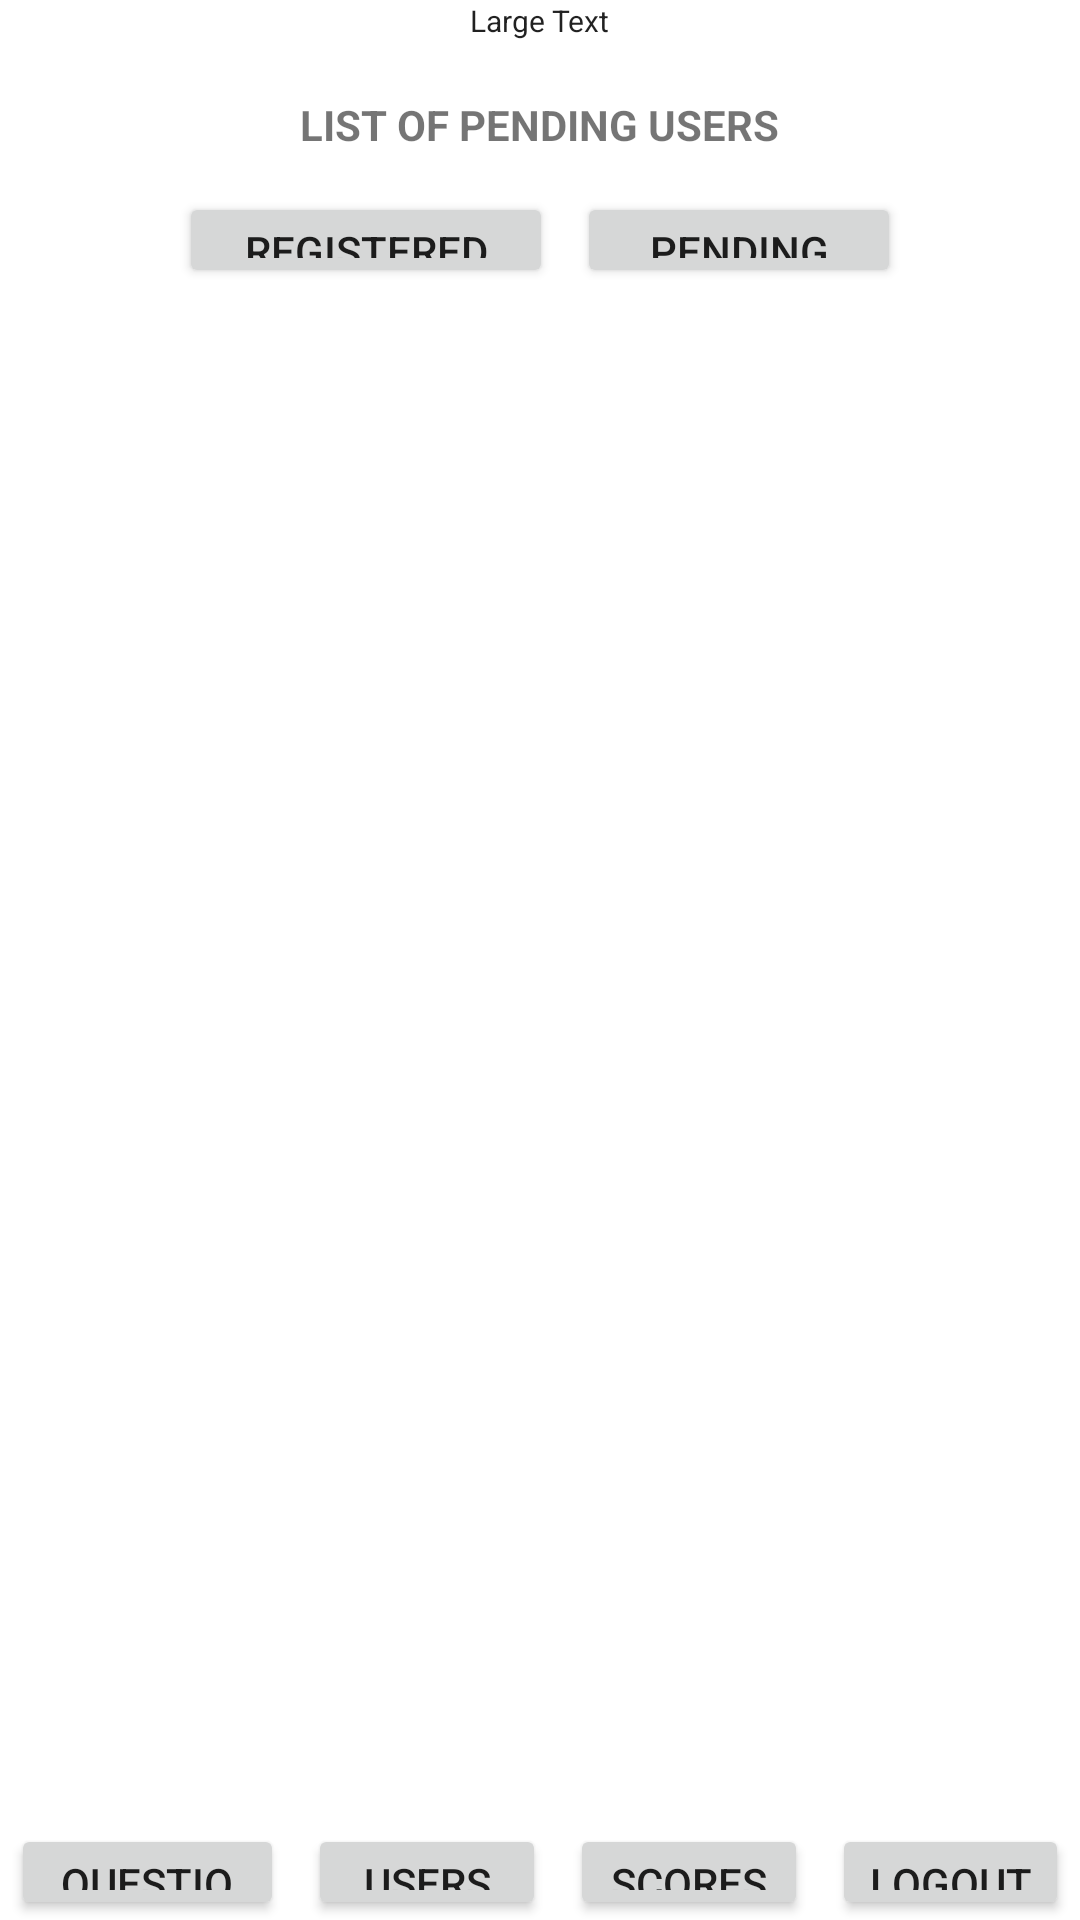

The Android layout XML behind this screen, and the referenced resources:
<!-- AndroidManifest.xml: application theme AppTheme -->
<!-- res/layout/activity_reject_approve_user.xml -->
<?xml version="1.0" encoding="utf-8"?>
<RelativeLayout xmlns:android="http://schemas.android.com/apk/res/android"
    xmlns:tools="http://schemas.android.com/tools"
    android:layout_width="match_parent"
    android:layout_height="match_parent"
    android:paddingBottom="@dimen/activity_vertical_margin"
    android:paddingLeft="@dimen/activity_horizontal_margin"
    android:paddingRight="@dimen/activity_horizontal_margin"
    android:paddingTop="@dimen/activity_vertical_margin"
    tools:context=".MainActivity_MuhammadHafiz_NikAhmadFaisal_AbdulHakeemMirza">

    <LinearLayout
        android:layout_width="match_parent"
        android:layout_height="match_parent"
        android:weightSum="100"
        android:orientation="vertical">

        <TextView
            android:id="@+id/textViewUsername"
            android:layout_width="wrap_content"
            android:layout_height="0dp"
            android:layout_weight="5"
            android:layout_gravity="center_horizontal"
            android:text="Large Text"
            android:textAppearance="?android:attr/textAppearanceLarge"
            android:textSize="10sp" />

        <TextView
            android:id="@+id/textView2"
            android:layout_width="wrap_content"
            android:layout_height="0dp"
            android:layout_weight="5"
            android:layout_gravity="center_horizontal"
            android:text="LIST OF PENDING USERS"
            android:textStyle="bold" />

        <LinearLayout
            android:layout_width="match_parent"
            android:layout_height="0dp"
            android:layout_weight="5"
            android:weightSum="2"
            android:orientation="horizontal">

            <Button
                android:id="@+id/buttonRedirect_Registered"
                android:layout_width="wrap_content"
                android:layout_height="wrap_content"
                android:layout_gravity="center_horizontal"
                android:layout_marginLeft="60dp"
                android:layout_marginRight="4dp"
                android:layout_weight="1"
                android:text="Registered" />

            <Button
                android:id="@+id/buttonRedirect_Pending"
                android:layout_width="wrap_content"
                android:layout_height="wrap_content"
                android:layout_gravity="center_horizontal"
                android:layout_marginRight="60dp"
                android:layout_marginLeft="4dp"
                android:layout_weight="1"
                android:text="Pending" />

        </LinearLayout>

        <ListView
            android:id="@+id/listViewTempUser"
            android:layout_weight="75"
            android:layout_width="match_parent"
            android:layout_height="0dp" />

        <TextView
            android:id="@+id/textView3"
            android:layout_width="wrap_content"
            android:layout_height="0dp"
            android:layout_weight="5"
            android:layout_gravity="center_horizontal"
            android:text="" />

        <LinearLayout
            android:layout_width="match_parent"
            android:layout_height="0dp"
            android:layout_weight="5"
            android:weightSum="4"
            android:orientation="horizontal">

            <Button
                android:id="@+id/buttonRedirect_ProfileActivity"
                android:layout_width="wrap_content"
                android:layout_height="wrap_content"
                android:layout_gravity="center_horizontal"
                android:layout_marginHorizontal="4dp"
                android:layout_weight="1"
                android:text="Questions" />

            <Button
                android:id="@+id/buttonRedirect_CrudUser"
                android:layout_width="wrap_content"
                android:layout_height="wrap_content"
                android:layout_gravity="center_horizontal"
                android:layout_marginHorizontal="4dp"
                android:layout_weight="1"
                android:text="Users" />

            <Button
                android:id="@+id/buttonRedirect_ScoreView"
                android:layout_width="wrap_content"
                android:layout_height="wrap_content"
                android:layout_gravity="center_horizontal"
                android:layout_marginHorizontal="4dp"
                android:layout_weight="1"
                android:text="Scores" />

            <Button
                android:id="@+id/buttonLogout"
                android:layout_width="wrap_content"
                android:layout_height="wrap_content"
                android:layout_gravity="center_horizontal"
                android:layout_marginHorizontal="4dp"
                android:layout_weight="1"
                android:text="Logout" />
        </LinearLayout>
    </LinearLayout>
</RelativeLayout>
<!-- resources referenced by this layout -->
<resources>
  <style name="AppTheme" parent="Theme.MaterialComponents.Light.NoActionBar">
          
  
          <item name="colorPrimary">@color/colorPrimary</item>
          <item name="colorPrimaryDark">@color/colorPrimaryDark</item>
          <item name="colorAccent">@color/colorAccent</item>
  
  
          <item name="scrimBackground">@color/mtrl_scrim_color</item>
          <item name="textAppearanceHeadline1">@style/TextAppearance.MaterialComponents.Headline1</item>
          <item name="textAppearanceHeadline2">@style/TextAppearance.MaterialComponents.Headline2</item>
          <item name="textAppearanceHeadline3">@style/TextAppearance.MaterialComponents.Headline3</item>
          <item name="textAppearanceHeadline4">@style/TextAppearance.MaterialComponents.Headline4</item>
          <item name="textAppearanceHeadline5">@style/TextAppearance.MaterialComponents.Headline5</item>
          <item name="textAppearanceHeadline6">@style/TextAppearance.MaterialComponents.Headline6</item>
          <item name="textAppearanceSubtitle1">@style/TextAppearance.MaterialComponents.Subtitle1</item>
          <item name="textAppearanceSubtitle2">@style/TextAppearance.MaterialComponents.Subtitle2</item>
          <item name="textAppearanceBody1">@style/TextAppearance.MaterialComponents.Body1</item>
          <item name="textAppearanceBody2">@style/TextAppearance.MaterialComponents.Body2</item>
          <item name="textAppearanceCaption">@style/TextAppearance.MaterialComponents.Caption</item>
  
          <item name="textAppearanceOverline">@style/TextAppearance.MaterialComponents.Overline</item>
  
  
      </style>
  <color name="colorPrimary">#008577</color>
  <color name="colorPrimaryDark">#00574B</color>
  <color name="colorAccent">#45A578</color>
</resources>
